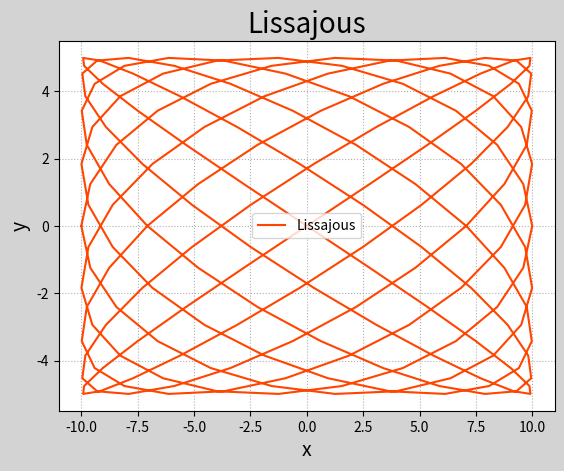

This chart was generated by the following Python code:
# -*- coding: utf-8 -*-
from __future__ import unicode_literals
import numpy as np
import matplotlib.pyplot as mp
# 从-pi到pi平均分割成200份，取201个点
t = np.linspace(-np.pi, np.pi, 201)
#A, a, B, b = 10, 1, 5, 1
#A, a, B, b = 10, 1, 5, 2
A, a, B, b = 10, 9, 5, 8
x = A * np.sin(a * t + np.pi / 2)
y = B * np.sin(b * t)
mp.figure(num='Lissajous', facecolor='lightgray')
mp.title('Lissajous', fontsize=20)
mp.xlabel('x', fontsize=14)
mp.ylabel('y', fontsize=14)
mp.tick_params(labelsize=10)
mp.grid(linestyle=':')
mp.plot(x, y, c='orangered', label='Lissajous')
mp.legend()
mp.show()